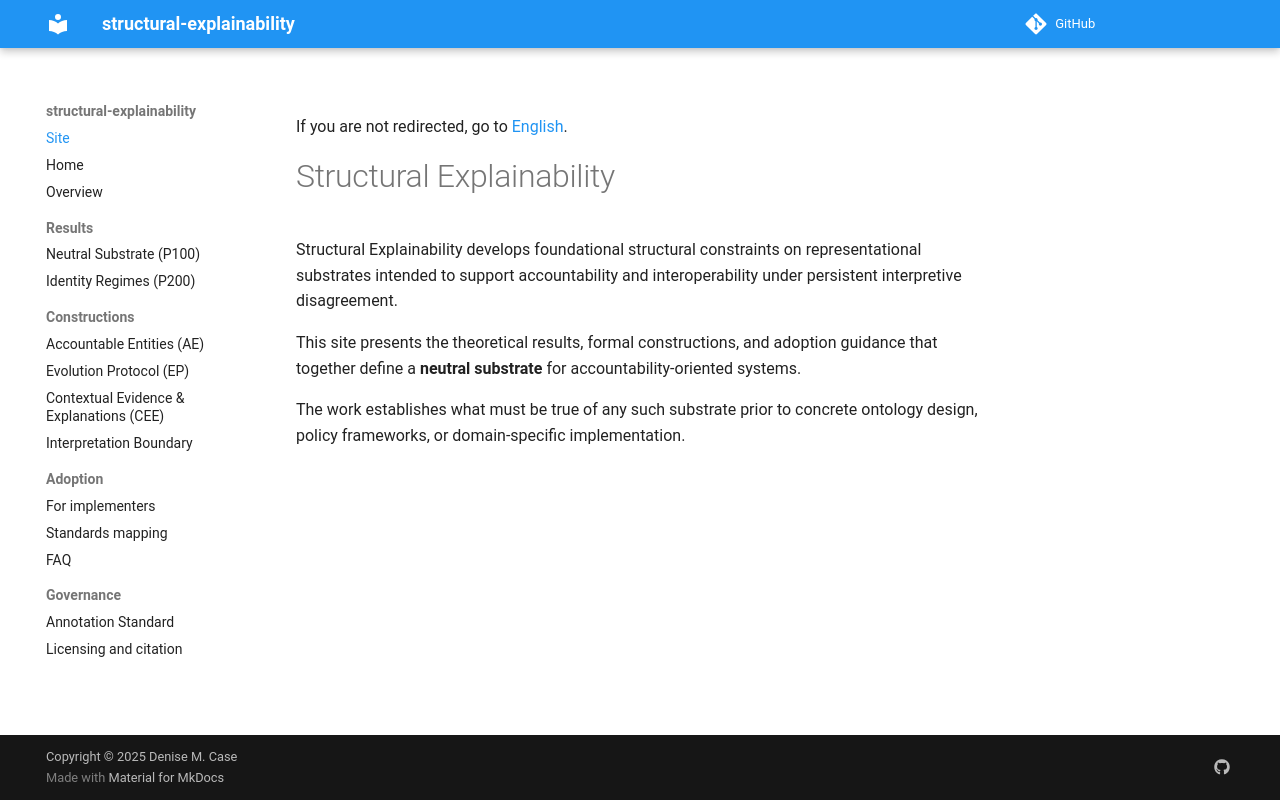

repository: structural-explainability/site · page: index.html · generator: mkdocs

<meta http-equiv="refresh" content="0; url=en/">

If you are not redirected, go to [English](en/index.md).

# Structural Explainability

Structural Explainability develops foundational structural constraints
on representational substrates intended to support accountability
and interoperability under persistent interpretive disagreement.

This site presents the theoretical results, formal constructions,
and adoption guidance that together define a **neutral substrate**
for accountability-oriented systems.

The work establishes what must be true of any such substrate
prior to concrete ontology design, policy frameworks,
or domain-specific implementation.
